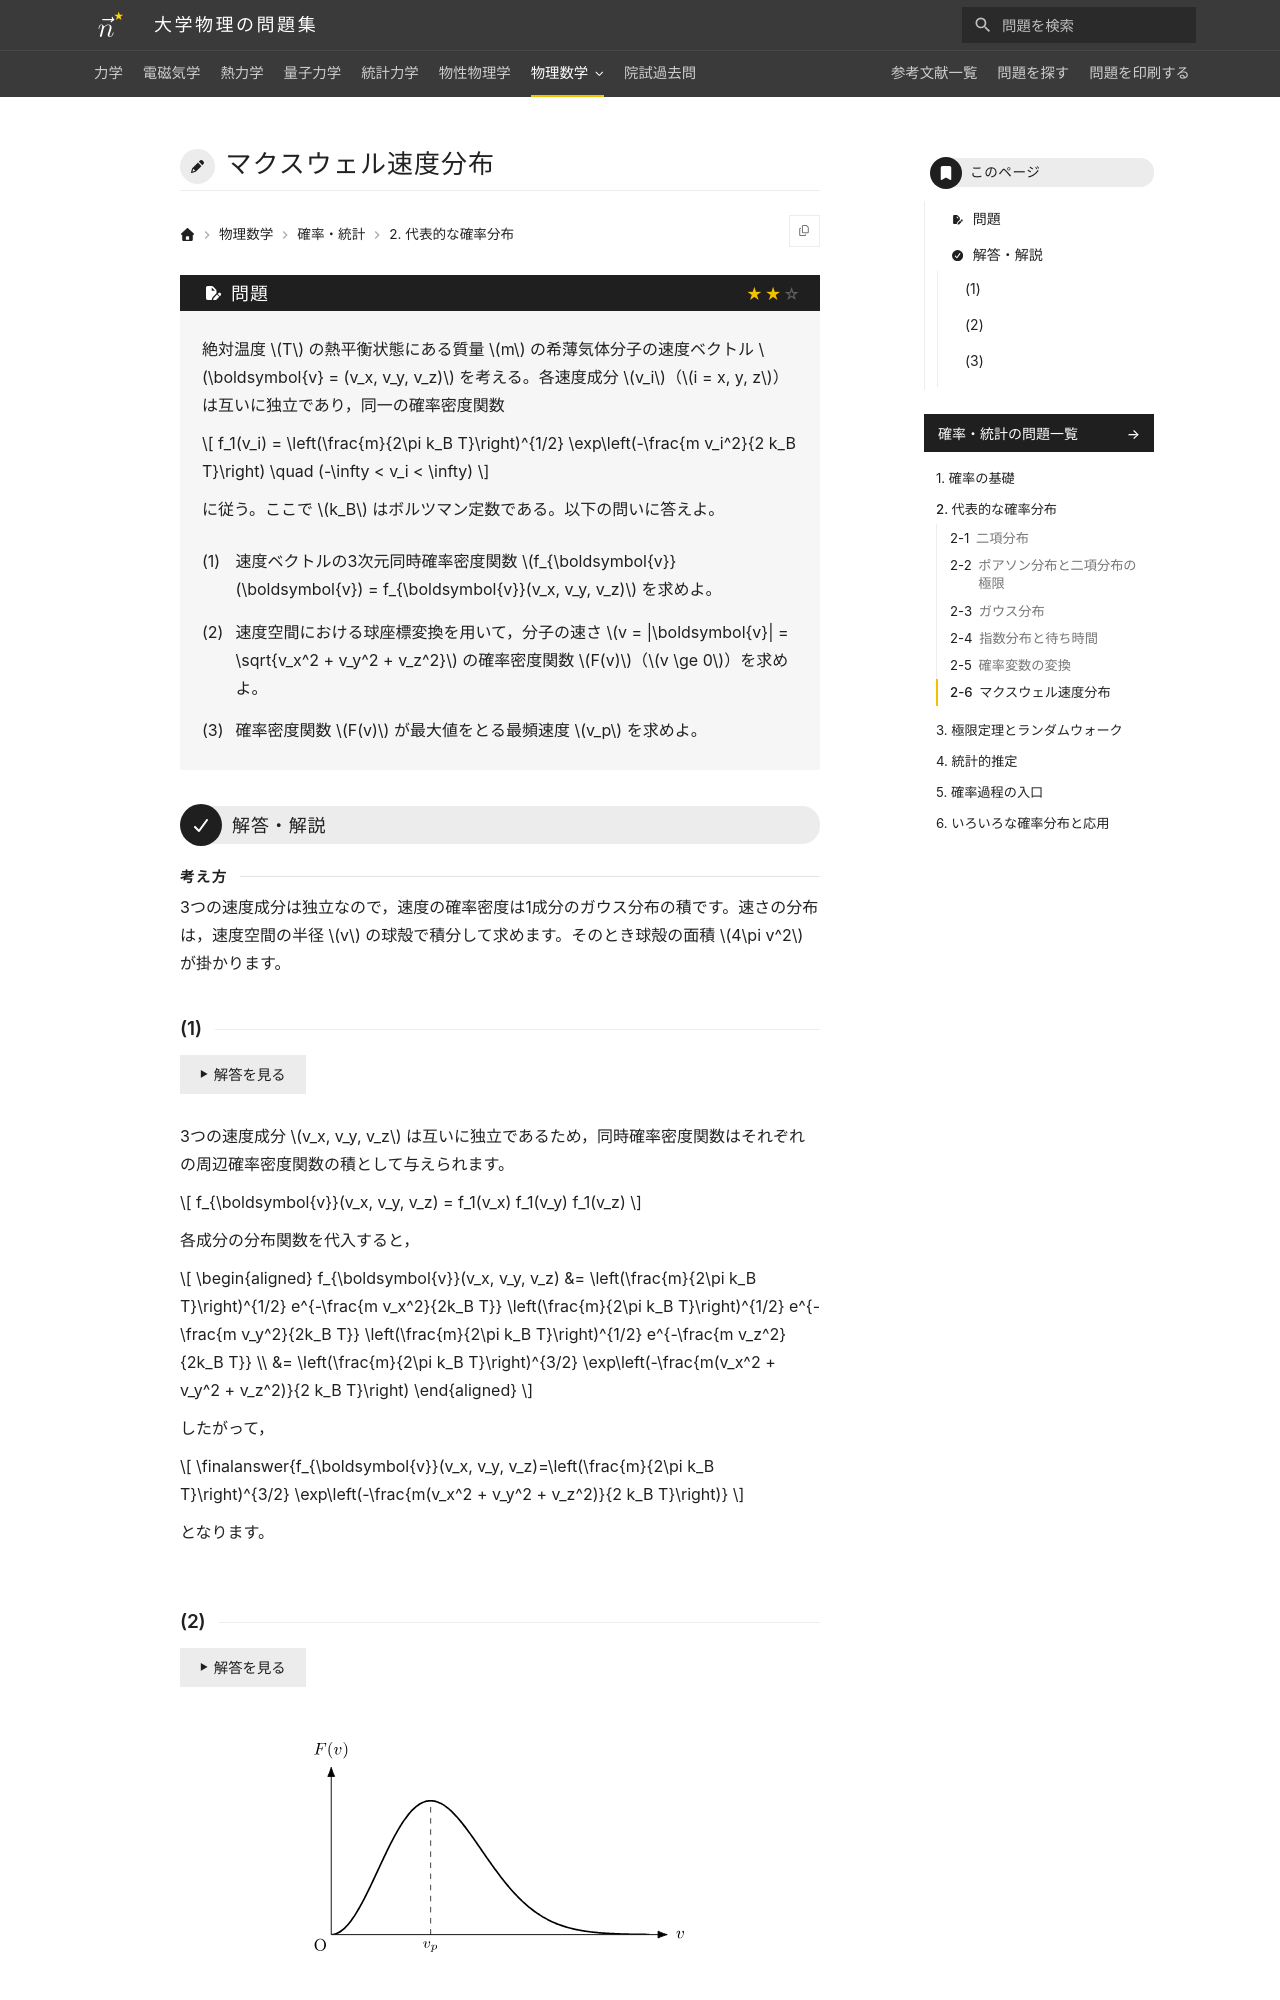

repository: Nanana-2/physics-site · page: 13probability_statistics/02/02_060/index.html · generator: mkdocs

---
tags:
  - 標準
---

# マクスウェル速度分布

## 問題
絶対温度 $T$ の熱平衡状態にある質量 $m$ の希薄気体分子の速度ベクトル $\boldsymbol{v} = (v_x, v_y, v_z)$ を考える。各速度成分 $v_i$（$i = x, y, z$）は互いに独立であり，同一の確率密度関数

$$
f_1(v_i) = \left(\frac{m}{2\pi k_B T}\right)^{1/2} \exp\left(-\frac{m v_i^2}{2 k_B T}\right) \quad (-\infty < v_i < \infty)
$$

に従う。ここで $k_B$ はボルツマン定数である。以下の問いに答えよ。

(1) 速度ベクトルの3次元同時確率密度関数 $f_{\boldsymbol{v}}(\boldsymbol{v}) = f_{\boldsymbol{v}}(v_x, v_y, v_z)$ を求めよ。

(2) 速度空間における球座標変換を用いて，分子の速さ $v = |\boldsymbol{v}| = \sqrt{v_x^2 + v_y^2 + v_z^2}$ の確率密度関数 $F(v)$（$v \ge 0$）を求めよ。

(3) 確率密度関数 $F(v)$ が最大値をとる最頻速度 $v_p$ を求めよ。

---

## 解答・解説

<div class="approach" markdown>
3つの速度成分は独立なので，速度の確率密度は1成分のガウス分布の積です。速さの分布は，速度空間の半径 $v$ の球殻で積分して求めます。そのとき球殻の面積 $4\pi v^2$ が掛かります。
</div>
